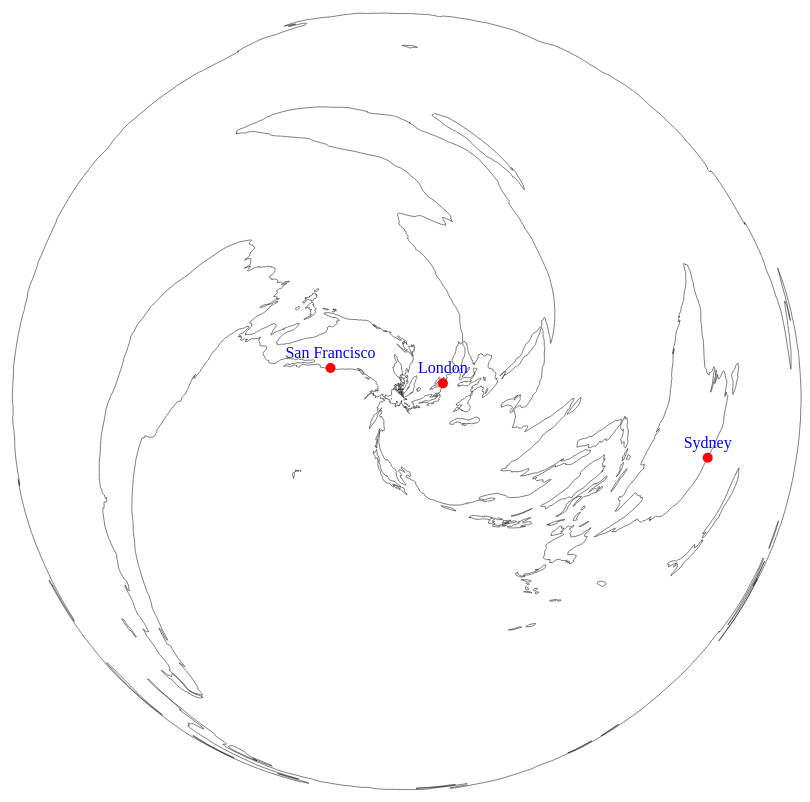
D3 v7 page, settled after 480 driven frames (8 s of simulated time); the page loaded 1 data file(s).


      // Define dimensions
      const width = 800;
      const height = 800;
      const turns = 5; // Number of spiral turns

      // Function to convert lat/lon to spiral coordinates
      //   function latlonToSpiral(lat, lon, turns = 1) {
      //     const r = (90 - Math.abs(lat)) / 90;
      //     const theta = (lon * Math.PI) / 180 + turns * 2 * Math.PI * r;
      //     const x = width / 2 + ((r * width) / 2) * Math.cos(theta);
      //     const y = height / 2 + ((r * height) / 2) * Math.sin(theta);
      //     return { x, y };
      //   }

      function latlonToSpiral(lat, lon, turns = -0.5) {
        const r = (1 - Math.sin((lat * Math.PI) / 180)) / 2;
        const theta = (lon * Math.PI) / 180 + turns * 2 * Math.PI * r;
        const x = width / 2 + ((r * width) / 2) * Math.cos(theta);
        const y = height / 2 + ((r * height) / 2) * Math.sin(theta);
        return { x, y };
      }

      // Inverse function to convert spiral coordinates back to lat/lon
      function spiralToLatLon(x, y, turns = 5) {
        const dx = x - width / 2;
        const dy = y - height / 2;
        const r = Math.sqrt(dx * dx + dy * dy) / (width / 2);
        const theta = Math.atan2(dy, dx);

        // Calculate latitude based on the updated formula
        const lat = Math.asin(1 - 2 * r) * (180 / Math.PI);
        const lon = (((theta - turns * 2 * Math.PI * r) * 180) / Math.PI) % 360;
        return { lat: lat.toFixed(2), lon: lon.toFixed(2) };
      }

      // Load GeoJSON data and plot coastlines
      d3.json("./ne_110m_coastline.geojson").then((geoData) => {
        const svg = d3.select("#map");

        // Draw each coastline as a line in the spiral projection
        geoData.features.forEach((feature) => {
          const coordinates = feature.geometry.coordinates;
          const pathData = coordinates.map((point) => {
            const [lon, lat] = point;
            const { x, y } = latlonToSpiral(lat, lon);
            return [x, y];
          });

          // Draw the path in the spiral projection
          svg
            .append("path")
            .datum(pathData)
            .attr("d", d3.line()(pathData))
            .attr("stroke", "black")
            .attr("stroke-width", 0.5)
            .attr("fill", "none");
        });

        // Plot example data points
        const dataPoints = [
          { lat: 37.7749, lon: -122.4194, label: "San Francisco" },
          { lat: 51.5074, lon: -0.1278, label: "London" },
          { lat: -33.8688, lon: 151.2093, label: "Sydney" },
        ];

        dataPoints.forEach((point) => {
          const { x, y } = latlonToSpiral(point.lat, point.lon);
          svg
            .append("circle")
            .attr("cx", x)
            .attr("cy", y)
            .attr("r", 5)
            .attr("fill", "red");
          svg
            .append("text")
            .attr("x", x)
            .attr("y", y - 10)
            .text(point.label)
            .attr("text-anchor", "middle")
            .attr("fill", "blue");
        });

        // Tooltip element
        const tooltip = d3.select("#tooltip");

        // Add mousemove event to show tooltip with coordinates
        svg.on("mousemove", (event) => {
          const [mouseX, mouseY] = d3.pointer(event);

          // Convert mouse x, y to latitude and longitude using inverse function
          const { lat, lon } = spiralToLatLon(mouseX, mouseY);

          // Display the tooltip with latitude and longitude
          tooltip
            .style("opacity", 1)
            .style("left", `${mouseX + 15}px`)
            .style("top", `${mouseY + 15}px`)
            .html(`Lat: ${lat}, Lon: ${lon}`);
        });

        // Hide tooltip on mouseout
        svg.on("mouseout", () => {
          tooltip.style("opacity", 0);
        });
      });
    

### data: ne_110m_coastline.geojson
{
 "type": "FeatureCollection",
 "name": "ne_110m_coastline",
 "crs": {
  "type": "name",
  "properties": {
   "name": "urn:ogc:def:crs:OGC:1.3:CRS84"
  }
 },
 "features": [
  {
   "type": "Feature",
   "properties": {
    "scalerank": 1,
    "featurecla": "Coastline",
    "min_zoom": 1
   },
   "bbox": [
    -163.7,
    -79.63,
    -159.2,
    -78.22
   ],
   "geometry": {
    "type": "LineString",
    "coordinates": "[... 11 items]"
   }
  },
  {
   "type": "Feature",
   "properties": {
    "scalerank": 0,
    "featurecla": "Coastline",
    "min_zoom": 0
   },
   "bbox": [
    -9.977,
    51.67,
    -5.662,
    55.17
   ],
   "geometry": {
    "type": "LineString",
    "coordinates": "[... 12 items]"
   }
  },
  {
   "type": "Feature",
   "properties": {
    "scalerank": 0,
    "featurecla": "Coastline",
    "min_zoom": 0
   },
   "bbox": [
    130.5,
    -10.65,
    150.8,
    -0.3695
   ],
   "geometry": {
    "type": "LineString",
    "coordinates": "[... 67 items]"
   }
  },
  {
   "type": "Feature",
   "properties": {
    "scalerank": 0,
    "featurecla": "Coastline",
    "min_zoom": 0
   },
   "bbox": [
    109.0,
    -4.107,
    119.2,
    6.928
   ],
   "geometry": {
    "type": "LineString",
    "coordinates": "[... 46 items]"
   }
  },
  {
   "type": "Feature",
   "properties": {
    "scalerank": 1,
    "featurecla": "Coastline",
    "min_zoom": 1.5
   },
   "bbox": [
    -96.82,
    74.59,
    -93.61,
    75.65
   ],
   "geometry": {
    "type": "LineString",
    "coordinates": "[... 8 items]"
   }
  },
  {
   "type": "Feature",
   "properties": {
    "scalerank": 1,
    "featurecla": "Coastline",
    "min_zoom": 1.5
   },
   "bbox": [
    -96.44,
    77.49,
    -93.72,
    77.83
   ],
   "geometry": {
    "type": "LineString",
    "coordinates": "[... 7 items]"
   }
  },
  {
   "type": "Feature",
   "properties": {
    "scalerank": 1,
    "featurecla": "Coastline",
    "min_zoom": 1
   },
   "bbox": [
    -98.63,
    77.85,
    -95.56,
    78.87
   ],
   "geometry": {
    "type": "LineString",
    "coordinates": "[... 9 items]"
   }
  },
  {
   "type": "Feature",
   "properties": {
    "scalerank": 0,
    "featurecla": "Coastline",
    "min_zoom": 0
   },
   "bbox": [
    -97.12,
    74.39,
    -79.83,
    77.16
   ],
   "geometry": {
    "type": "LineString",
    "coordinates": "[... 28 items]"
   }
  },
  "... 126 more items"
 ],
 "bbox": [
  -180,
  -85.61,
  180.0,
  83.65
 ]
}